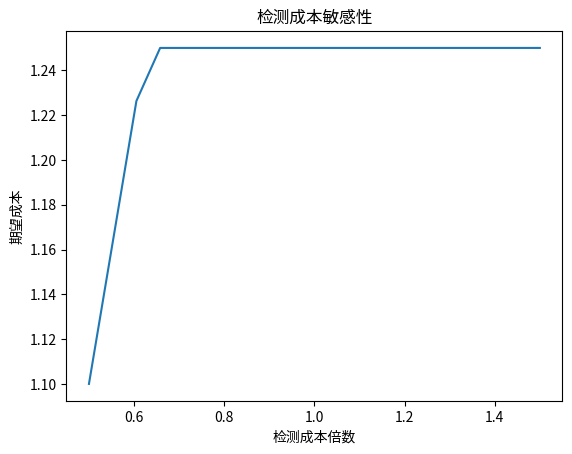
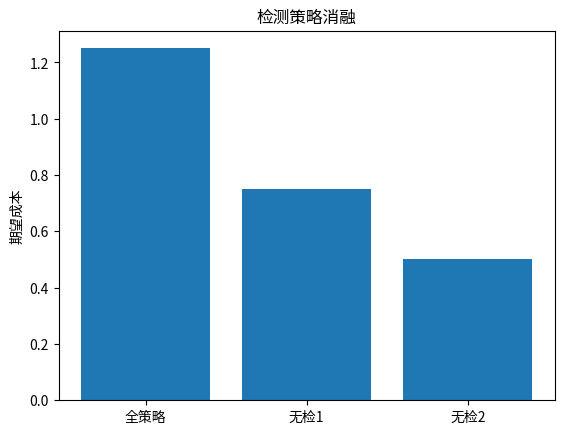
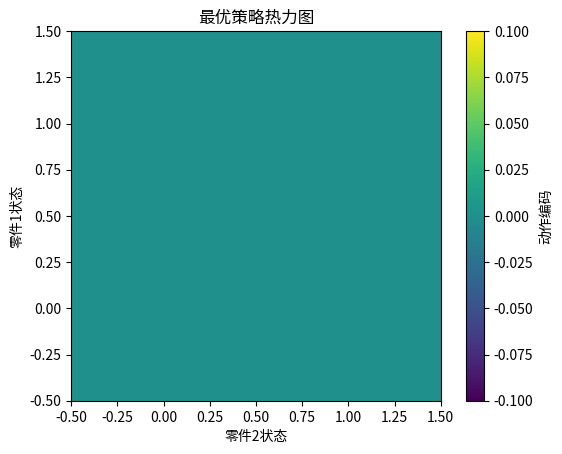

These figures' Python source, in order:
from __future__ import annotations

import argparse
import random
from pathlib import Path
from typing import Tuple

try:
    import numpy as np
    import matplotlib.pyplot as plt
except ModuleNotFoundError:  # pragma: no cover
    np = None
    plt = None


def value_iteration(cost_inspect: Tuple[float, float], cost_defect: float,
                   p1: float, p2: float, gamma: float = 0.95,
                   iterations: int = 50) -> Tuple[np.ndarray, np.ndarray]:
    """简单价值迭代，返回状态价值与策略矩阵。"""
    V = np.zeros((2, 2))
    policy = np.zeros((2, 2), dtype=int)
    for _ in range(iterations):
        for i in range(2):
            for j in range(2):
                vals = []
                for a in range(4):  # 0: none, 1: inspect1, 2: inspect2, 3: both
                    c = 0.0
                    if a in (1, 3):
                        c += cost_inspect[0]
                    if a in (2, 3):
                        c += cost_inspect[1]
                    if a not in (1, 3):
                        c += (p1 if i == 1 else 0) * cost_defect
                    if a not in (2, 3):
                        c += (p2 if j == 1 else 0) * cost_defect
                    vals.append(c + gamma * V[0, 0])
                best = np.min(vals)
                policy[i, j] = int(np.argmin(vals))
                V[i, j] = best
    return V, policy


def generate_sensitivity_fig(outdir: Path) -> None:
    """生成检测成本敏感性图。"""
    if np is None or plt is None:
        raise RuntimeError("需要 numpy 和 matplotlib 才能生成图像")
    multipliers = np.linspace(0.5, 1.5, 20)
    costs = []
    for m in multipliers:
        V, _ = value_iteration((m * 1.0, m * 1.2), 5.0, 0.1, 0.15)
        costs.append(V[1, 1])
    plt.figure()
    plt.plot(multipliers, costs)
    plt.xlabel("检测成本倍数")
    plt.ylabel("期望成本")
    plt.title("检测成本敏感性")
    plt.savefig(outdir / "q2_sensitivity.png")
    plt.close()


def generate_ablation_fig(outdir: Path) -> None:
    """生成消融对比图。"""
    if np is None or plt is None:
        raise RuntimeError("需要 numpy 和 matplotlib 才能生成图像")
    full, _ = value_iteration((1.0, 1.2), 5.0, 0.1, 0.15)
    no1, _ = value_iteration((0.0, 1.2), 5.0, 0.1, 0.15)
    no2, _ = value_iteration((1.0, 0.0), 5.0, 0.1, 0.15)
    vals = [full[1, 1], no1[1, 1], no2[1, 1]]
    plt.figure()
    plt.bar(["全策略", "无检1", "无检2"], vals)
    plt.ylabel("期望成本")
    plt.title("检测策略消融")
    plt.savefig(outdir / "q2_ablation.png")
    plt.close()


def generate_policy_fig(outdir: Path) -> None:
    """绘制最优策略热力图。"""
    if np is None or plt is None:
        raise RuntimeError("需要 numpy 和 matplotlib 才能生成图像")
    _, policy = value_iteration((1.0, 1.2), 5.0, 0.1, 0.15)
    plt.figure()
    plt.imshow(policy, cmap="viridis", origin="lower")
    plt.colorbar(label="动作编码")
    plt.xlabel("零件2状态")
    plt.ylabel("零件1状态")
    plt.title("最优策略热力图")
    plt.savefig(outdir / "q2_policy.png")
    plt.close()


def main(outdir: str = "paper/figs", seed: int = 2025) -> None:
    path = Path(outdir)
    path.mkdir(parents=True, exist_ok=True)
    random.seed(seed)
    if np is not None:
        np.random.seed(seed)
    generate_sensitivity_fig(path)
    generate_ablation_fig(path)
    generate_policy_fig(path)


if __name__ == "__main__":
    parser = argparse.ArgumentParser()
    parser.add_argument("--seed", type=int, default=2025)
    parser.add_argument("--outdir", type=str, default="paper/figs")
    args = parser.parse_args()
    main(outdir=args.outdir, seed=args.seed)
